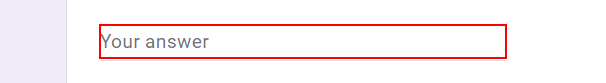
Workflow: second

Step 1: type [row(0).ToString] into the text box in window 'Contact Details' (chrome.exe)

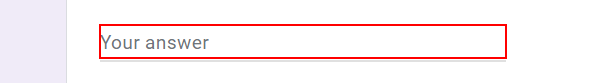
Step 2: type [row(1).ToString] into the text box in window 'Contact Details' (chrome.exe)
